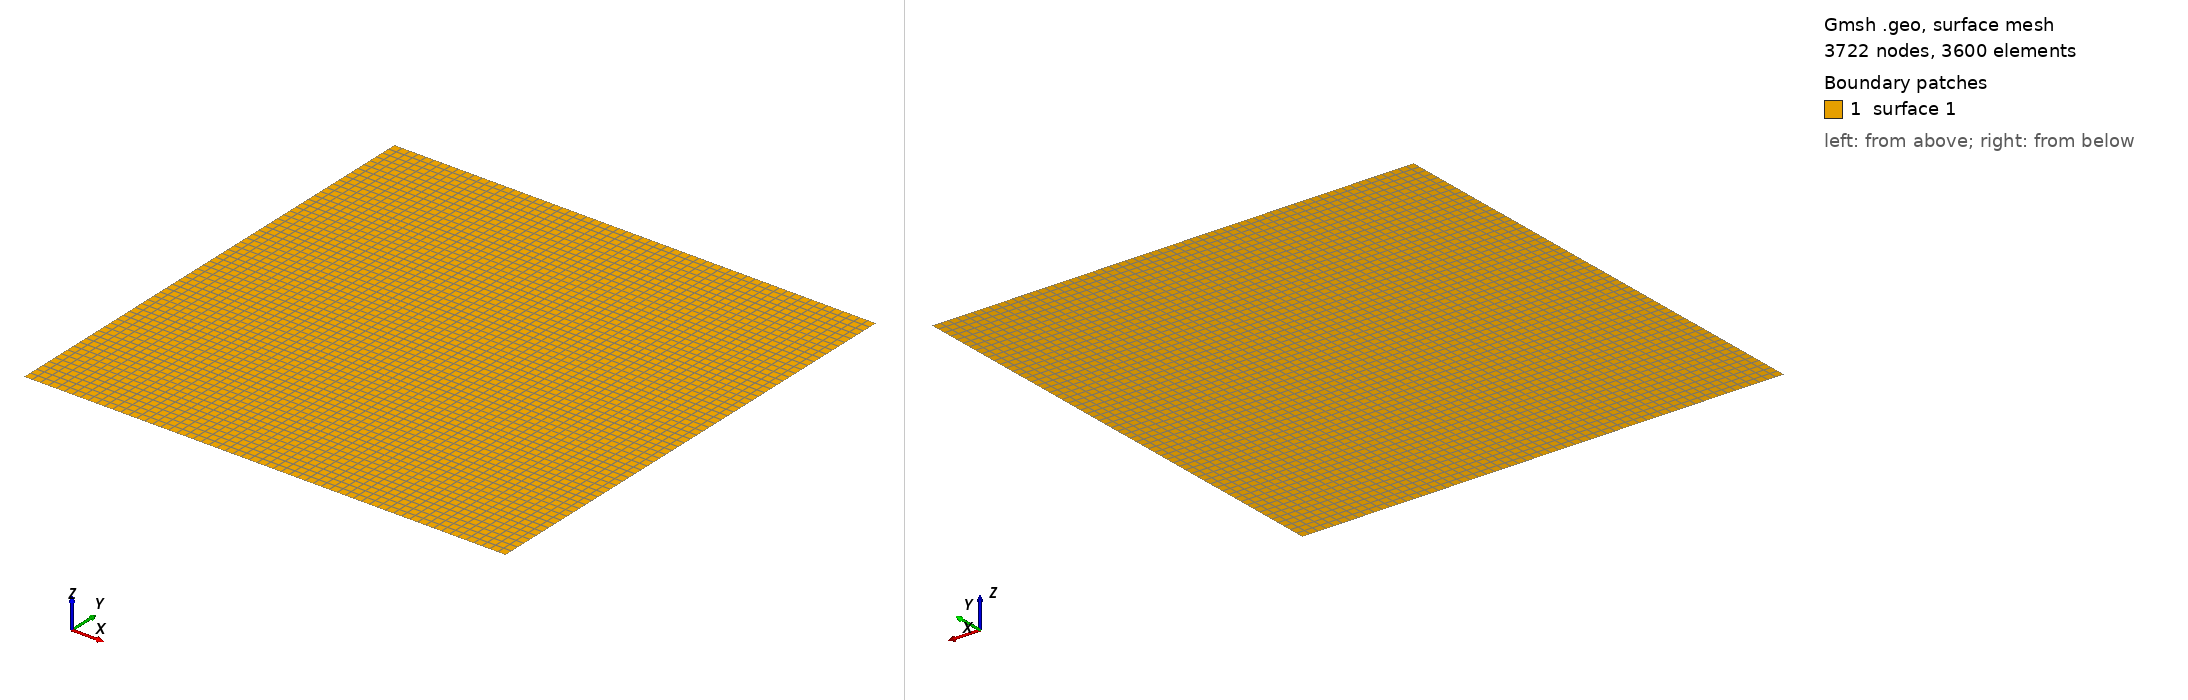

Gmsh geometry script, surface-meshed: 3722 nodes, 3600 surface elements. Boundary patches (legend numbers): 1 surface 1. Left view from above one corner, right view from below the opposite corner. The script declares no physical surfaces, so the legend lists its geometric surfaces. The drawing asked Gmsh for element sizes between 1% and 20% of the model's largest extent; the script's own settings can give other sizes.

=== 3030.geo (drawn) ===
// Gmsh project created on Sun Nov  3 11:00:03 2024
SetFactory("OpenCASCADE");
//+
Point(1) = {0, 30, 0, 1.0};
//+
Point(2) = {30, 30, 0, 1.0};
//+
Point(3) = {30, 0, 0, 1.0};
//+
Point(4) = {0, 0, 0, 1.0};
//+
Point(5) = {0, 0, 0, 1.0};
//+
Line(1) = {1, 2};
//+
Line(2) = {2, 3};
//+
Line(3) = {3, 4};
//+
Line(4) = {4, 1};
//+
Curve Loop(1) = {4, 1, 2, 3};
//+
Plane Surface(1) = {1};
//+
Physical Curve("Left", 5) = {4};
//+
Physical Curve("Left", 5) += {4};
//+
Physical Curve("Top", 6) = {1};
//+
Physical Curve("Right", 7) = {2};
//+
Physical Curve("Bottom", 8) = {3};
//+
Physical Point("Bottom", 9) = {4, 3};
//+
Physical Point("Left", 10) = {4, 1};
//+
Physical Point("Top", 11) = {1, 2};
//+
Physical Point("Right", 12) = {2, 3};
//+
Transfinite Surface {1} = {1, 2, 3, 4};
//+
Recombine Surface {1};
//+
Transfinite Curve {4, 1, 2, 3} = 33 Using Progression 1;
//+
Transfinite Curve {4, 1, 2, 3} = 31 Using Progression 1;
//+
Transfinite Curve {4, 1, 2, 3} = 61 Using Progression 1;
